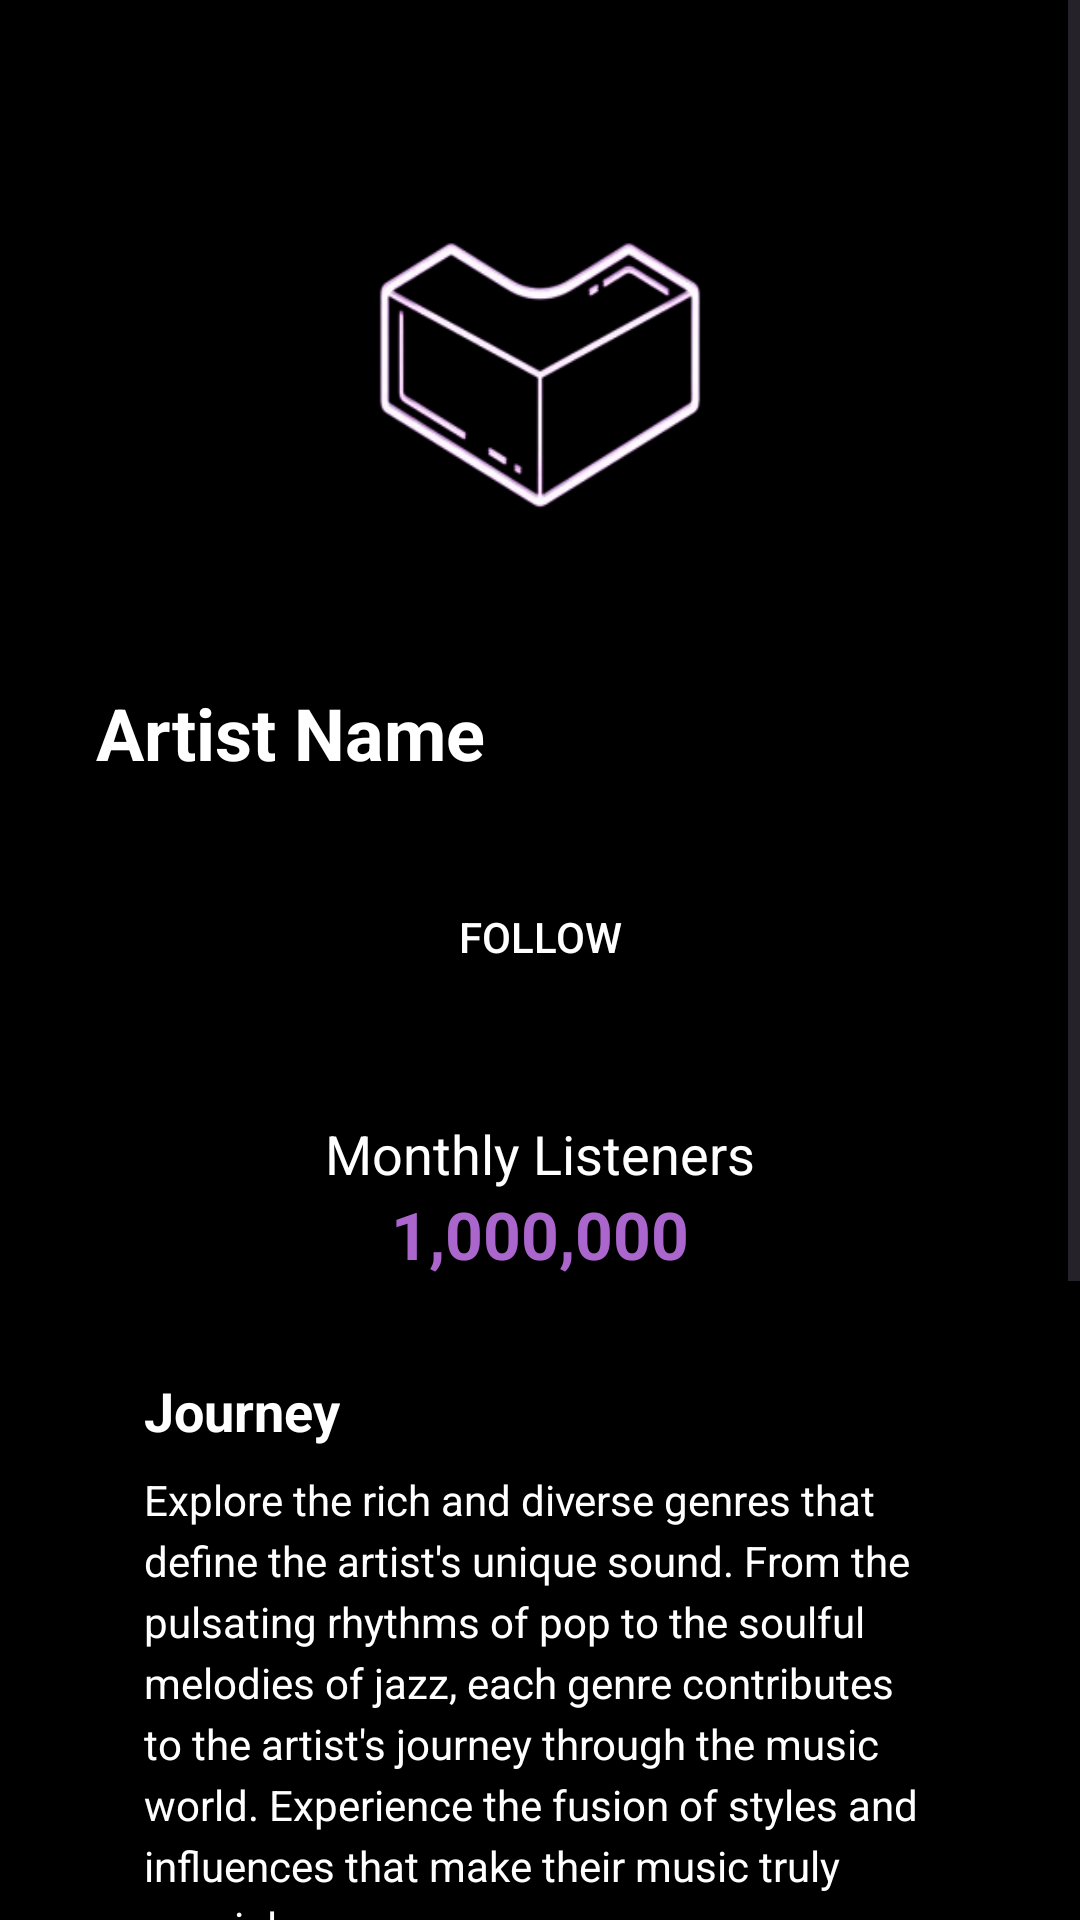

Produce the Android XML layout that renders to this screen, including the resource entries it uses.
<!-- AndroidManifest.xml: application theme Theme.MobileProject -->
<!-- res/layout/artist_view.xml -->
<?xml version="1.0" encoding="utf-8"?>
<FrameLayout xmlns:android="http://schemas.android.com/apk/res/android"
    xmlns:app="http://schemas.android.com/apk/res-auto"
    xmlns:tools="http://schemas.android.com/tools"
    android:layout_width="match_parent"
    android:layout_height="match_parent"
    tools:context=".ArtistViewActivity">

    <androidx.coordinatorlayout.widget.CoordinatorLayout
        android:layout_width="match_parent"
        android:layout_height="match_parent"
        android:background="@android:color/black">

        

        
        <ScrollView
            android:layout_width="match_parent"
            android:layout_height="match_parent">

            <LinearLayout
                android:layout_width="match_parent"
                android:layout_height="wrap_content"
                android:orientation="vertical"
                android:padding="16dp"
                android:id="@+id/artistRootLayout">

                
                <LinearLayout
                    android:layout_width="match_parent"
                    android:layout_height="wrap_content"
                    android:orientation="vertical"
                    android:padding="16dp">

                    
                    <ImageView
                        android:id="@+id/artistImageView"
                        android:layout_width="match_parent"
                        android:layout_height="180dp"
                        android:layout_gravity="center_horizontal"
                        android:src="@drawable/icon"
                    android:scaleType="centerCrop"
                    android:layout_marginBottom="16dp"/>

                    
                    <TextView
                        android:id="@+id/artistNameTextView"
                        android:layout_width="wrap_content"
                        android:layout_height="wrap_content"
                        android:text="Artist Name"
                        android:textColor="@android:color/white"
                        android:textSize="24sp"
                        android:textStyle="bold"
                        android:layout_marginBottom="8dp"/>

                    
                    <Button
                        android:id="@+id/followButton"
                        android:layout_width="match_parent"
                        android:layout_height="wrap_content"
                        android:layout_marginTop="20dp"
                        android:text="Follow"
                        android:textColor="@android:color/white"
                        android:background="@drawable/rounded_button_background"
                    android:layout_marginBottom="16dp"/>

                    

                    
                    
                    
                    <LinearLayout
                        android:layout_width="match_parent"
                        android:layout_height="wrap_content"
                        android:orientation="vertical"
                        android:layout_marginTop="20dp"
                        android:layout_marginBottom="16dp">

                        
                        <TextView
                            android:layout_width="wrap_content"
                            android:layout_height="wrap_content"
                            android:text="Monthly Listeners"
                            android:textColor="@android:color/white"
                            android:textSize="18sp"
                            android:layout_gravity="center_horizontal"/>

                        
                        <TextView
                            android:id="@+id/monthlyListenersCountTextView"
                            android:layout_width="wrap_content"
                            android:layout_height="wrap_content"
                            android:text="1,000,000"
                            android:textColor="@android:color/holo_purple"
                            android:textSize="22sp"
                            android:textStyle="bold"
                            android:layout_gravity="center_horizontal"/>
                    </LinearLayout>
                    <LinearLayout
                        android:layout_width="match_parent"
                        android:layout_height="wrap_content"
                        android:orientation="vertical"
                        android:padding="16dp">

                        <TextView
                            android:id="@+id/journeyTitleTextView"
                            android:layout_width="wrap_content"
                            android:layout_height="wrap_content"
                            android:text="Journey"
                            android:textColor="@android:color/white"
                            android:textSize="18sp"
                            android:textStyle="bold"
                            android:layout_marginBottom="8dp"/>

                        <TextView
                            android:id="@+id/journeyParagraphTextView"
                            android:layout_width="wrap_content"
                            android:layout_height="wrap_content"
                            android:text="Explore the rich and diverse genres that define the artist's unique sound. From the pulsating rhythms of pop to the soulful melodies of jazz, each genre contributes to the artist's journey through the music world. Experience the fusion of styles and influences that make their music truly special."
                            android:textColor="@android:color/white"
                            android:textSize="14sp"
                            android:lineSpacingExtra="4dp"/>

                    </LinearLayout>
                    <TextView
                        android:layout_width="wrap_content"
                        android:layout_height="wrap_content"
                        android:text="Albums by the Artist"
                        android:textColor="@android:color/white"
                        android:textSize="20sp"
                        android:textStyle="bold"
                        android:padding="16dp"
                        android:layout_marginTop="16dp"/>

                    <HorizontalScrollView
                        android:id="@+id/albumsHorizontalScrollView"
                        android:layout_width="match_parent"
                        android:layout_height="wrap_content"
                        android:layout_marginTop="16dp">

                        <LinearLayout
                            android:id="@+id/albumsLayout"
                            android:layout_width="wrap_content"
                            android:layout_height="wrap_content"
                            android:orientation="horizontal"
                            android:padding="16dp"/>
                    </HorizontalScrollView>

                    
                    <TextView
                        android:textStyle="bold"
                        android:id="@+id/genresHeadingTextView"
                        android:layout_width="wrap_content"
                        android:layout_height="wrap_content"
                        android:text="Genres"
                        android:padding="16dp"
                        android:textColor="@android:color/white"
                        android:textSize="20sp"
                        android:layout_marginTop="16dp"/>

                    <TextView
                        android:id="@+id/genresTextView"
                        android:padding="16dp"
                        android:layout_width="wrap_content"
                        android:layout_height="wrap_content"
                        android:textColor="@android:color/white"
                        android:textSize="16sp"
                        android:layout_marginTop="8dp"/>



                </LinearLayout>
            </LinearLayout>
        </ScrollView>
    </androidx.coordinatorlayout.widget.CoordinatorLayout>
</FrameLayout>
<!-- resources referenced by this layout -->
<resources>
  <!-- drawable icon: png bitmap (drawable, 31774 bytes) -->
  <style name="Theme.MobileProject" parent="Base.Theme.MobileProject">
          <item name="android:windowSplashScreenBackground">@color/black</item>
          <item name="android:windowSplashScreenAnimationDuration">12000</item>
      </style>
  <style name="Base.Theme.MobileProject" parent="Theme.Material3.DayNight.NoActionBar">
          
          
          <item name="android:navigationBarColor">@color/black</item>
          <item name="android:statusBarColor">@color/black</item>
      </style>
  <color name="black">#FF000000</color>
</resources>
